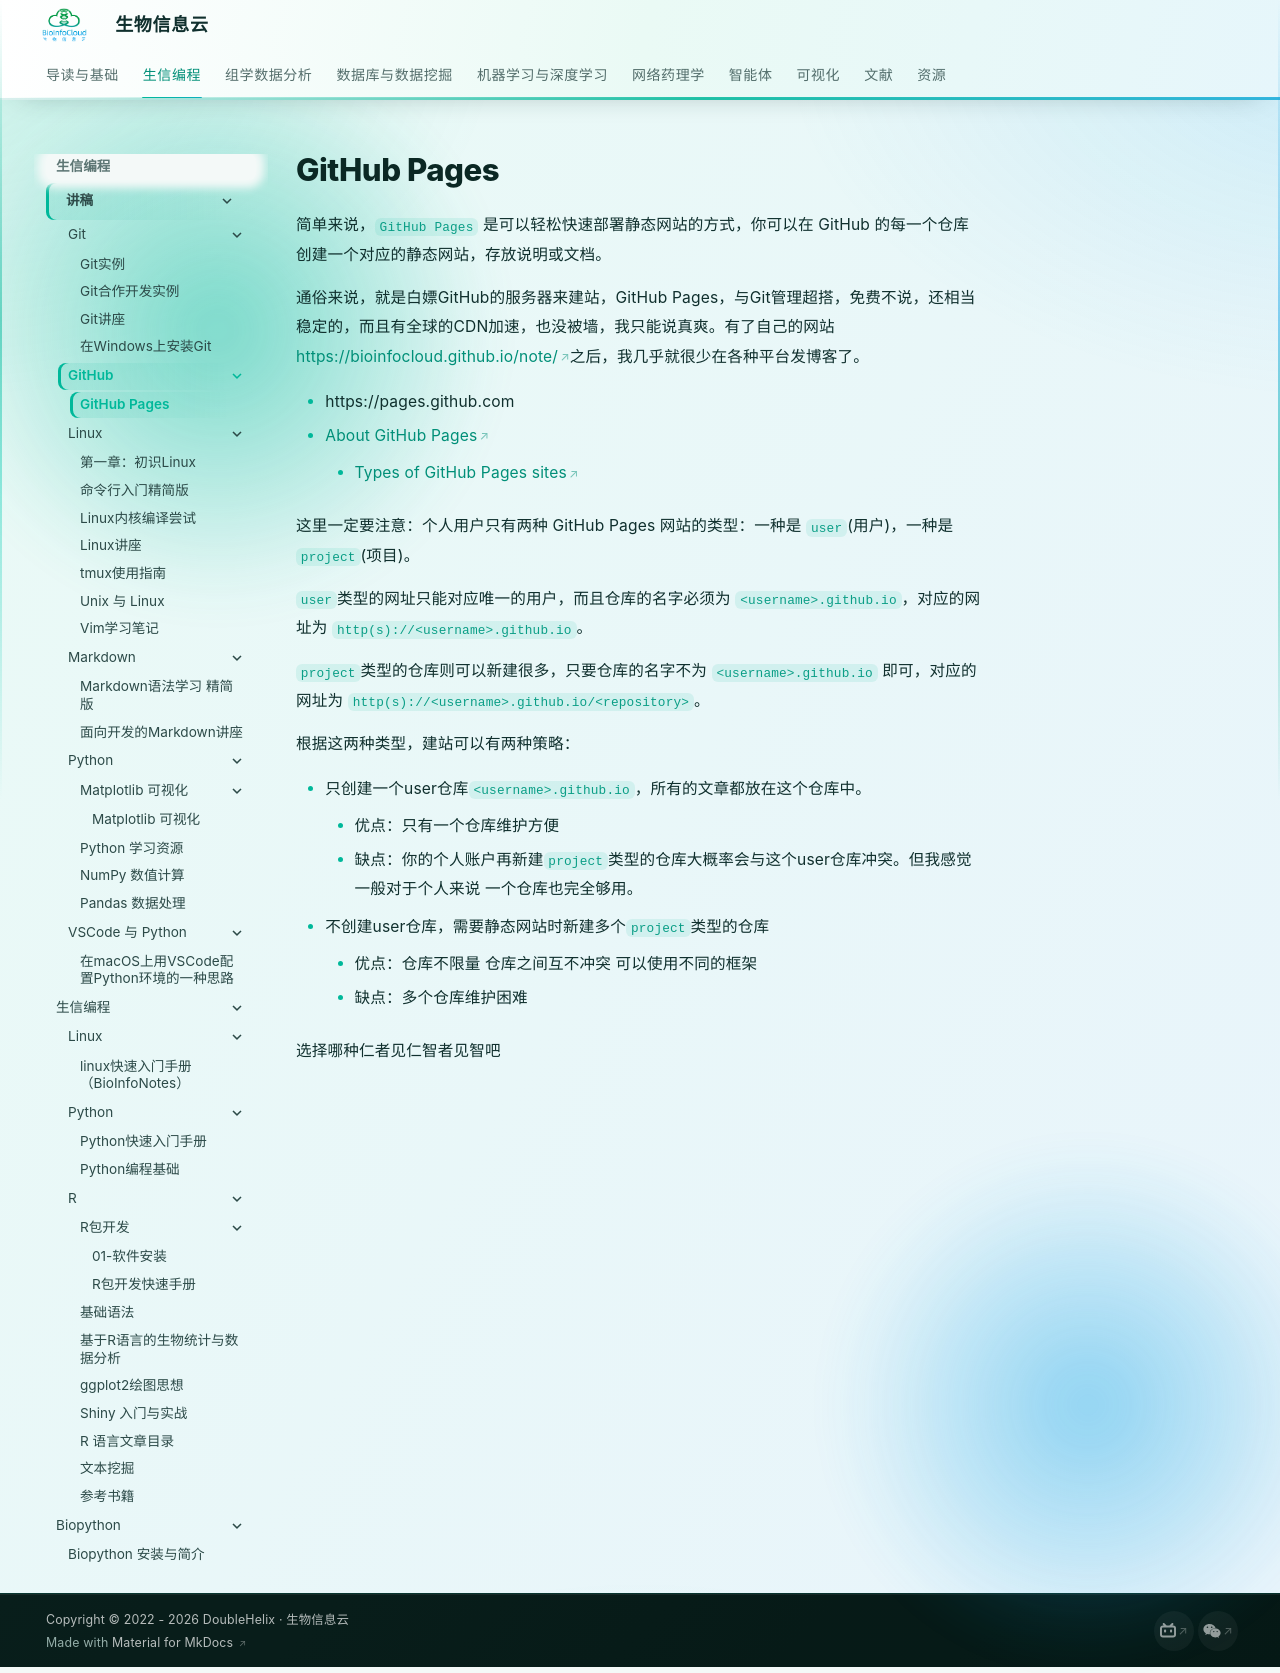

repository: BioInfoCloud/note · page: Programming/GitHub/github-pages/index.html · generator: mkdocs

# GitHub Pages

简单来说，`GitHub Pages` 是可以轻松快速部署静态网站的方式，你可以在 GitHub 的每一个仓库创建一个对应的静态网站，存放说明或文档。

通俗来说，就是白嫖GitHub的服务器来建站，GitHub Pages，与Git管理超搭，免费不说，还相当稳定的，而且有全球的CDN加速，也没被墙，我只能说真爽。有了自己的网站<https://bioinfocloud.github.io/note/>之后，我几乎就很少在各种平台发博客了。

- https://pages.github.com
- [About GitHub Pages](https://docs.github.com/en/pages/getting-started-with-github-pages/about-github-pages)
    - [Types of GitHub Pages sites](https://docs.github.com/en/pages/getting-started-with-github-pages/about-github-pages#types-of-github-pages-sites)

这里一定要注意：个人用户只有两种 GitHub Pages 网站的类型：一种是 `user`(用户)，一种是`project`(项目)。

`user`类型的网址只能对应唯一的用户，而且仓库的名字必须为 `<username>.github.io`，对应的网址为 `http(s)://<username>.github.io`。

`project`类型的仓库则可以新建很多，只要仓库的名字不为 `<username>.github.io` 即可，对应的网址为 `http(s)://<username>.github.io/<repository>`。

根据这两种类型，建站可以有两种策略：

- 只创建一个user仓库`<username>.github.io`，所有的文章都放在这个仓库中。
    - 优点：只有一个仓库维护方便
    - 缺点：你的个人账户再新建`project`类型的仓库大概率会与这个user仓库冲突。但我感觉一般对于个人来说 一个仓库也完全够用。
- 不创建user仓库，需要静态网站时新建多个`project`类型的仓库
    - 优点：仓库不限量 仓库之间互不冲突 可以使用不同的框架
    - 缺点：多个仓库维护困难

选择哪种仁者见仁智者见智吧
